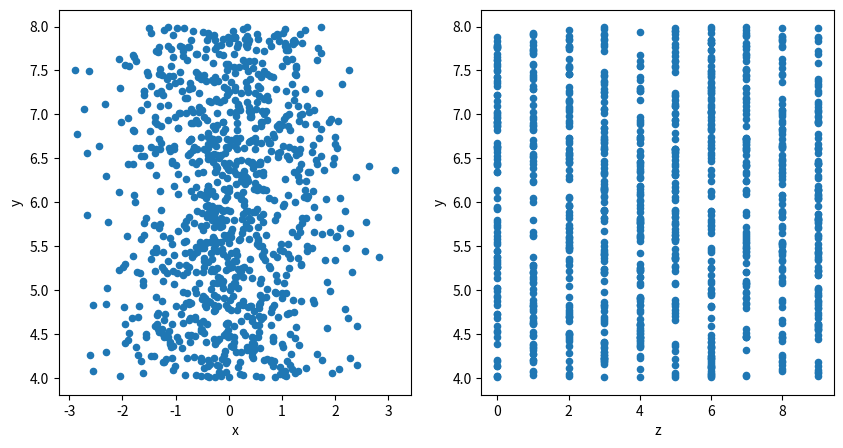

Generate this figure with matplotlib:
import random
import numpy as np
import pandas as pd
import matplotlib.pyplot as plt

# import hvplot.pandas

print(f"Pandas: {pd.__version__}")
# print(f"HvPlot: {hvplot.__version__}")

rng = np.random.default_rng(511)  # シードを固定
n = 1000

x = rng.normal(size=n)
y = rng.uniform(4, 8, size=n)
z = rng.integers(0, 10, size=n)

rng = np.random.default_rng()
n = 1000

samples = {
    "x": rng.normal(size=n),
    "y": rng.uniform(4, 8, size=n),
    "z": rng.integers(0, 10, size=n),
}

data = pd.DataFrame(samples)
data

fig, axs = plt.subplots(1, 2, figsize=(10, 5))
canvas = axs.ravel()
data.plot.scatter("x", "y", ax=canvas[0])
data.plot.scatter("z", "y", ax=canvas[1])

import random

samples = (
    {"x": random.gauss(), "y": random.uniform(4, 8), "z": random.randint(0, 10)}
    for i in range(1000)
)

data = pd.DataFrame(samples)
data

import random

samples = [
    (random.gauss(), random.uniform(4, 8), random.randint(0, 10)) for i in range(1000)
]
data = pd.DataFrame(samples, columns=["x", "y", "z"])
data